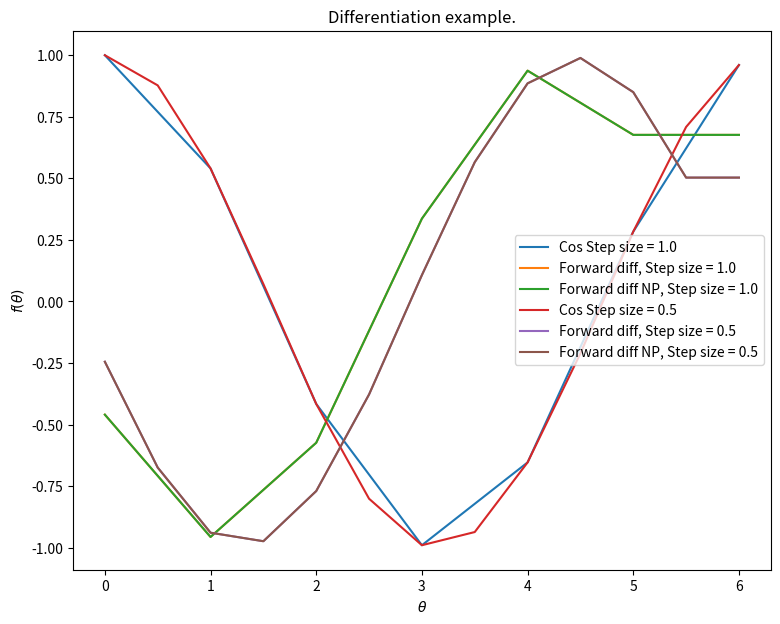

The matplotlib source for this figure:
import numpy as np
from matplotlib import pyplot as plt


def plot_derivative():
    fig = plt.figure(figsize=(9, 7))
    ax = fig.add_subplot(111)
    ax.set_title("Differentiation example.")
    ax.set_xlabel(r'$\theta$')
    ax.set_ylabel(r'$f(\theta)$')
    start = 0.
    stop = 2 * np.pi
    steps = [1.0, 0.5]
    print("number of steps elements is " + str(len(steps)))
    for step_size in steps:
        print("***************************CALCULATE STEP SIZE= " + str(step_size)+"***********************************")
        x = np.arange(start, stop, step_size)
        y = np.cos(x)
        ax.plot(x, y, label="Cos Step size = {}".format(step_size))

        y_diff = np.zeros_like(y)  # An array of zeros the same size as y.
        # Now take the difference of y for each x:
        print("number of steps in Y elements is " + str(len(x)) + " X elements is " + str(len(x)))
        print("y[-1] == y[Max]==" + str(y[-1]) + "===" + str(y[len(y) - 1]))
        for i in y:
            print("value of Y is=" + str(i))
        for i in x:
            print("value of X is=" + str(i))

        for i in range(0, len(x) - 1):
            print("value of X range is=" + str(i))

        for ix in range(0, len(y) - 1):  # Because we shift, we are one point short.
            print("index ix is=     " + str(ix))
            print("value of y[ix + 1] is=" + str(y[ix + 1]))
            print("value of y[ix] is=" + str(y[ix]))

            print("value of x[ix + 1] is=" + str(x[ix + 1]))
            print("value of x[ix] is=" + str(x[ix]))
            dy = (y[ix + 1] - y[ix]) / (x[ix + 1] - x[ix])  # NOTE THE SHIFT (USE A FORWARD difference to calculate y_diff point)
            print("dy vaut=" + str(dy))
            # The x is given for the steps, which do not need to be equal sized.
            y_diff[ix] = dy
        y_diff[-1] = (y[-1] - y[-2]) / (x[-1] - x[-2])  # Use a BACKWARD difference for last point
        print("y_diff[-1] vaut=" + str(y_diff[-1]))
        print("y[-1] vaut=" + str(y[-1]) + "y[-2] vaut=" + str(y[-2]))
        print("x[-1] vaut=" + str(x[-1]) + "x[-2] vaut=" + str(x[-2]))
        ax.plot(x, y_diff, label="Forward diff, Step size = {}".format(step_size))
        #plt.show()
        # This gives the EXAcT same result as above, but faster.
        dy = np.zeros_like(y)
        dy[0:-1] = np.diff(y) / np.diff(x)
        dy[-1] = (y[-1] - y[-2]) / (x[-1] - x[-2])  # Use a BACKWARD difference for last point
        ax.plot(x, dy, label="Forward diff NP, Step size = {}".format(step_size))

    ax.legend()
    plt.show()

def Main():
    plot_derivative()

    print("fin program")
    exit()


if __name__ == "__main__":
    Main()
